The GitHub repository hc1321/AttaBinaryClassifier contains a labelled image folder "finalData" with 2 categories: no leaves, with leaves. Examples follow, each with its label.

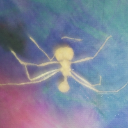
Label: no leaves

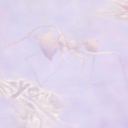
Label: no leaves

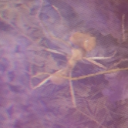
Label: no leaves

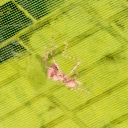
Label: with leaves

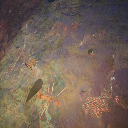
Label: with leaves

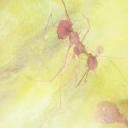
Label: no leaves
